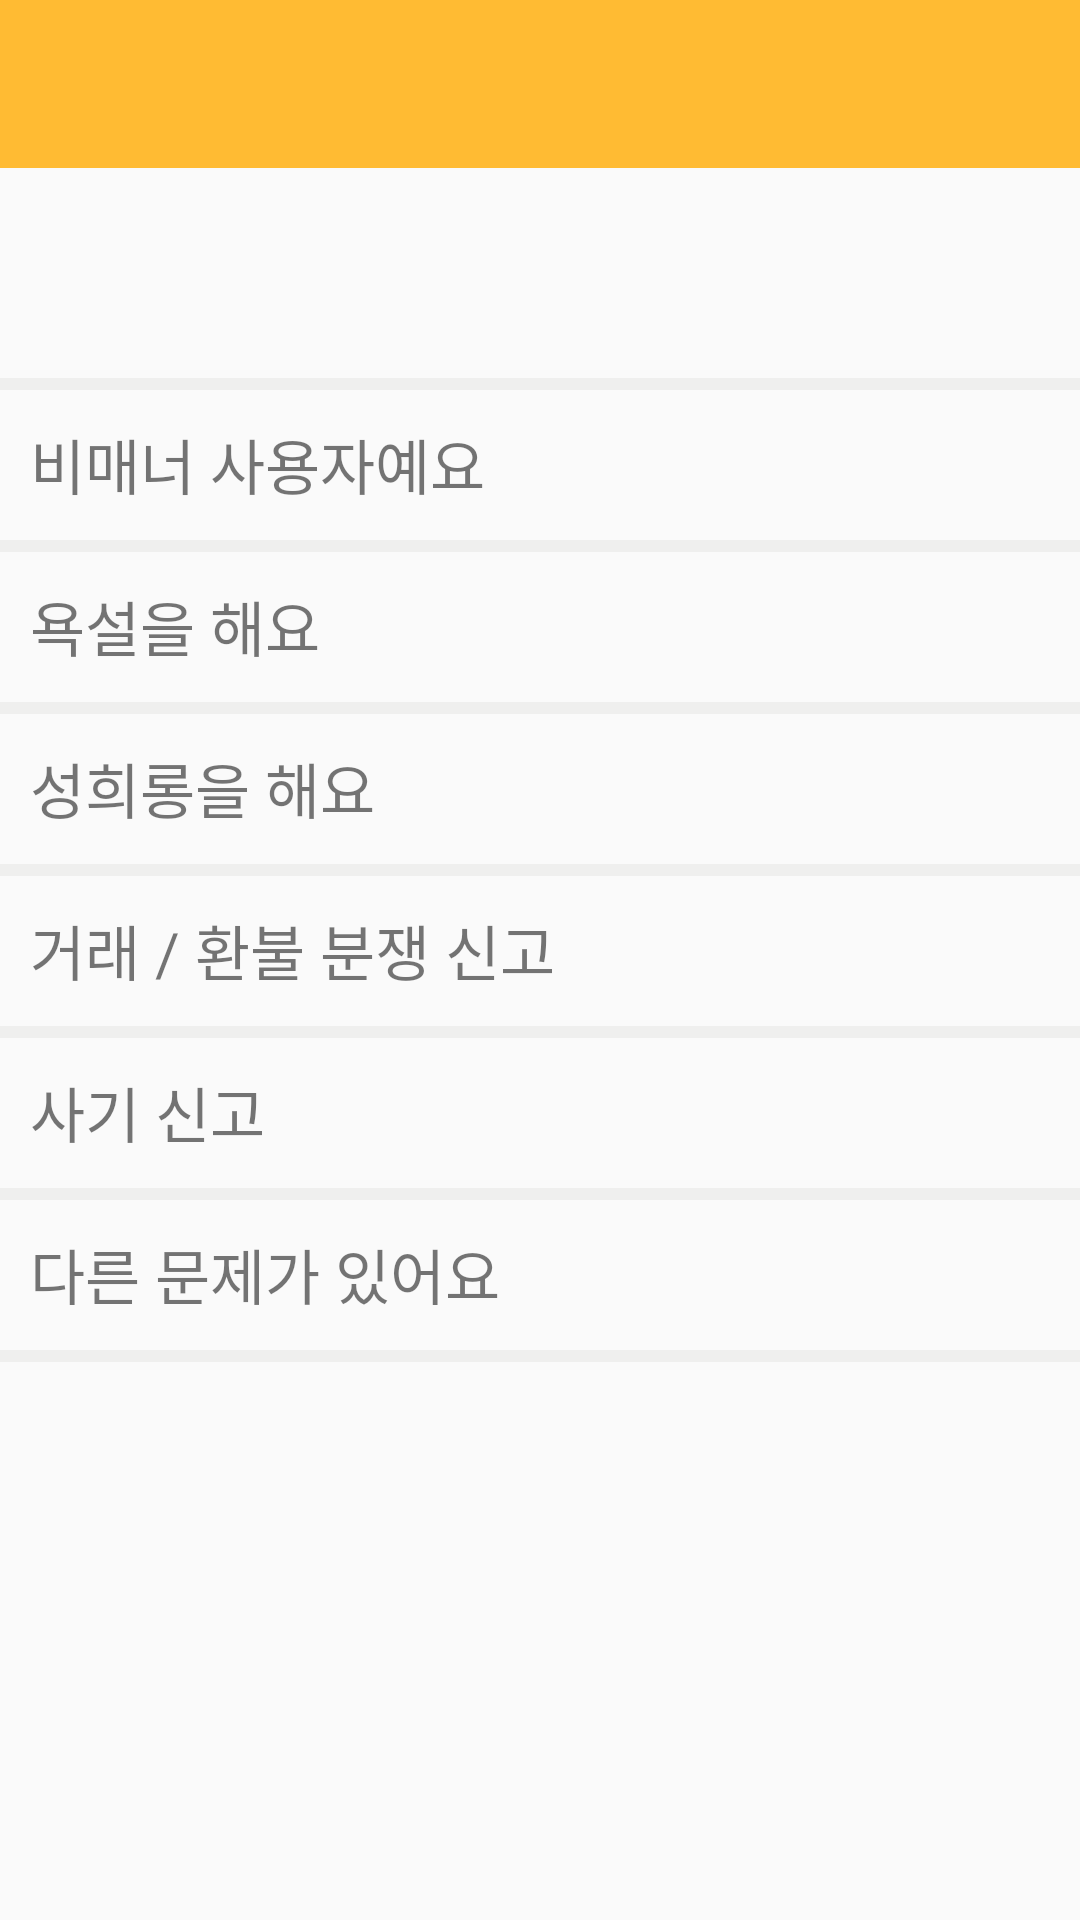

The Android layout XML behind this screen, and the referenced resources:
<!-- AndroidManifest.xml: application theme AppTheme -->
<!-- res/layout/activity_report_user.xml -->
<?xml version="1.0" encoding="utf-8"?>
<LinearLayout xmlns:android="http://schemas.android.com/apk/res/android"
    xmlns:app="http://schemas.android.com/apk/res-auto"
    xmlns:tools="http://schemas.android.com/tools"
    android:layout_width="match_parent"
    android:layout_height="match_parent"
    android:orientation="vertical"
    tools:context=".Activity.ReportUserActivity">
    <androidx.appcompat.widget.Toolbar
        android:id="@+id/reportUser_toolbar"
        android:layout_width="match_parent"
        android:layout_height="?attr/actionBarSize"
        android:background="@android:color/holo_orange_light"/>
    <TextView
        android:textStyle="bold"
        android:textColor="@android:color/black"
        android:layout_marginTop="10dp"
        android:textSize="20dp"
        android:layout_marginLeft="10dp"
        android:id="@+id/reportUser_ID"
        android:layout_width="match_parent"
        android:layout_height="60dp"/>
    <View
        android:layout_width="match_parent"
        android:layout_height="4dp"
        android:layout_centerInParent="true"
        android:background="#EFEFEE"/>
    <TextView
        android:textSize="20dp"
        android:layout_marginTop="10dp"
        android:layout_marginLeft="10dp"
        android:id="@+id/reportUser_nonManners"
        android:text="비매너 사용자예요"
        android:layout_width="match_parent"
        android:layout_height="40dp"/>
    <View
        android:layout_width="match_parent"
        android:layout_height="4dp"
        android:layout_centerInParent="true"
        android:background="#EFEFEE"/>
    <TextView
        android:textSize="20dp"
        android:layout_marginLeft="10dp"
        android:text="욕설을 해요"
        android:layout_marginTop="10dp"
        android:id="@+id/reportUser_abuse"
        android:layout_width="match_parent"
        android:layout_height="40dp"/>
    <View
        android:layout_width="match_parent"
        android:layout_height="4dp"
        android:layout_centerInParent="true"
        android:background="#EFEFEE"/>
    <TextView
        android:textSize="20dp"
        android:layout_marginLeft="10dp"
        android:layout_marginTop="10dp"
        android:text="성희롱을 해요"
        android:id="@+id/reportUser_SexualHarassment"
        android:layout_width="match_parent"
        android:layout_height="40dp"/>
    <View
        android:layout_width="match_parent"
        android:layout_height="4dp"
        android:layout_centerInParent="true"
        android:background="#EFEFEE"/>
    <TextView
        android:textSize="20dp"
        android:layout_marginLeft="10dp"
        android:layout_marginTop="10dp"
        android:text="거래 / 환불 분쟁 신고"
        android:id="@+id/reportUser_dispute"
        android:layout_width="match_parent"
        android:layout_height="40dp"/>
    <View
        android:layout_width="match_parent"
        android:layout_height="4dp"
        android:layout_centerInParent="true"
        android:background="#EFEFEE"/>

    <TextView
        android:textSize="20dp"
        android:layout_marginTop="10dp"
        android:text="사기 신고"
        android:layout_marginLeft="10dp"
        android:id="@+id/reportUser_scam"
        android:layout_width="match_parent"
        android:layout_height="40dp"/>
    <View
        android:layout_width="match_parent"
        android:layout_height="4dp"
        android:layout_centerInParent="true"
        android:background="#EFEFEE"/>

    <TextView
        android:textSize="20dp"
        android:layout_marginTop="10dp"
        android:text="다른 문제가 있어요"
        android:id="@+id/reportUser_otherProblem"
        android:layout_width="match_parent"
        android:layout_marginLeft="10dp"
        android:layout_height="40dp"/>
    <View
        android:layout_width="match_parent"
        android:layout_height="4dp"
        android:layout_centerInParent="true"
        android:background="#EFEFEE"/>
</LinearLayout>
<!-- resources referenced by this layout -->
<resources>
  <style name="AppTheme" parent="Theme.AppCompat.Light.DarkActionBar">
          
          <item name="colorPrimary">@color/colorPrimary</item>
          <item name="colorPrimaryDark">@color/colorPrimaryDark</item>
          <item name="colorAccent">@color/colorAccent</item>
          <item name="windowActionBar">false</item>
          <item name="windowNoTitle">true</item>
      </style>
  <color name="colorPrimary">#FFC107</color>
  <color name="colorPrimaryDark">#FF7043</color>
  <color name="colorAccent">#FFAB40</color>
</resources>
